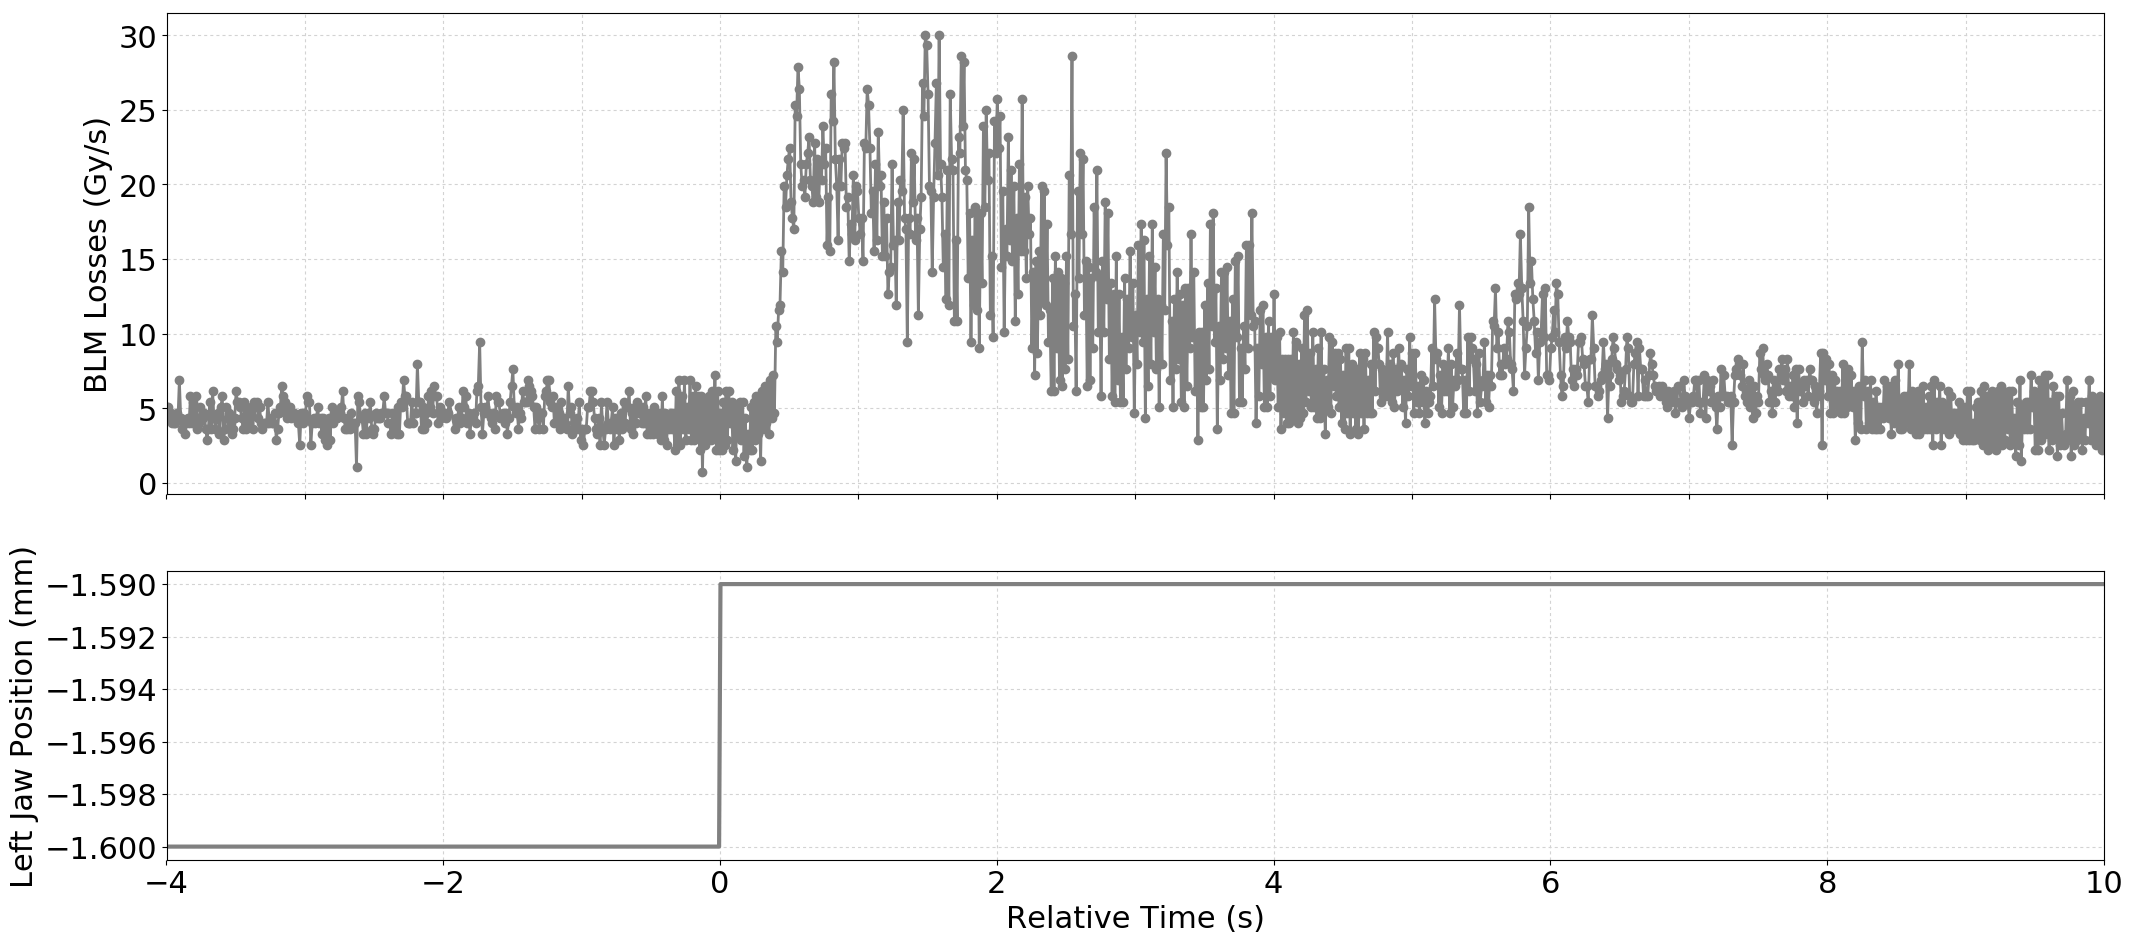

Source data for this figure (header and first rows):
Timestamp, position, BLMTI.06R7.B1E10_TCSG.6R7.B1
1494677044910, -1.6, 5.0680000000000004e-06
1494677044920, -1.6, 5.0680000000000004e-06
1494677044930, -1.6, 4.343999999999999e-06
1494677044940, -1.6, 4.706e-06
1494677044950, -1.6, 3.982e-06
1494677044960, -1.6, 3.982e-06
1494677044970, -1.6, 3.982e-06
1494677044980, -1.6, 4.706e-06
1494677044990, -1.6, 4.343999999999999e-06
1494677045000, -1.6, 6.877999999999999e-06
1494677045010, -1.6, 4.343999999999999e-06
1494677045020, -1.6, 3.62e-06
1494677045030, -1.6, 3.982e-06
1494677045040, -1.6, 3.258e-06
1494677045050, -1.6, 3.982e-06
1494677045060, -1.6, 4.343999999999999e-06
1494677045070, -1.6, 3.982e-06
1494677045080, -1.6, 5.792000000000001e-06
1494677045090, -1.6, 3.982e-06
1494677045100, -1.6, 5.43e-06
1494677045110, -1.6, 4.343999999999999e-06
1494677045120, -1.6, 5.792000000000001e-06
1494677045130, -1.6, 3.62e-06
1494677045140, -1.6, 3.982e-06
1494677045150, -1.6, 5.0680000000000004e-06
1494677045160, -1.6, 4.343999999999999e-06
1494677045170, -1.6, 4.343999999999999e-06
1494677045180, -1.6, 4.706e-06
1494677045190, -1.6, 3.62e-06
1494677045200, -1.6, 2.8960000000000003e-06
1494677045210, -1.6, 3.62e-06
1494677045220, -1.6, 5.43e-06
1494677045230, -1.6, 3.62e-06
1494677045240, -1.6, 6.154e-06
1494677045250, -1.6, 4.343999999999999e-06
1494677045260, -1.6, 3.62e-06
1494677045270, -1.6, 4.343999999999999e-06
1494677045280, -1.6, 4.706e-06
1494677045290, -1.6, 3.258e-06
1494677045300, -1.6, 5.0680000000000004e-06
1494677045310, -1.6, 5.792000000000001e-06
1494677045320, -1.6, 2.8960000000000003e-06
1494677045330, -1.6, 3.62e-06
1494677045340, -1.6, 5.0680000000000004e-06
1494677045350, -1.6, 4.343999999999999e-06
1494677045360, -1.6, 4.706e-06
1494677045370, -1.6, 3.982e-06
1494677045380, -1.6, 3.258e-06
1494677045390, -1.6, 3.62e-06
1494677045400, -1.6, 4.343999999999999e-06
1494677045410, -1.6, 6.154e-06
1494677045420, -1.6, 5.43e-06
1494677045430, -1.6, 5.43e-06
1494677045440, -1.6, 5.0680000000000004e-06
1494677045450, -1.6, 4.343999999999999e-06
1494677045460, -1.6, 3.62e-06
1494677045470, -1.6, 5.43e-06
1494677045480, -1.6, 3.62e-06
1494677045490, -1.6, 5.0680000000000004e-06
1494677045500, -1.6, 3.982e-06
... 1,338 more rows
